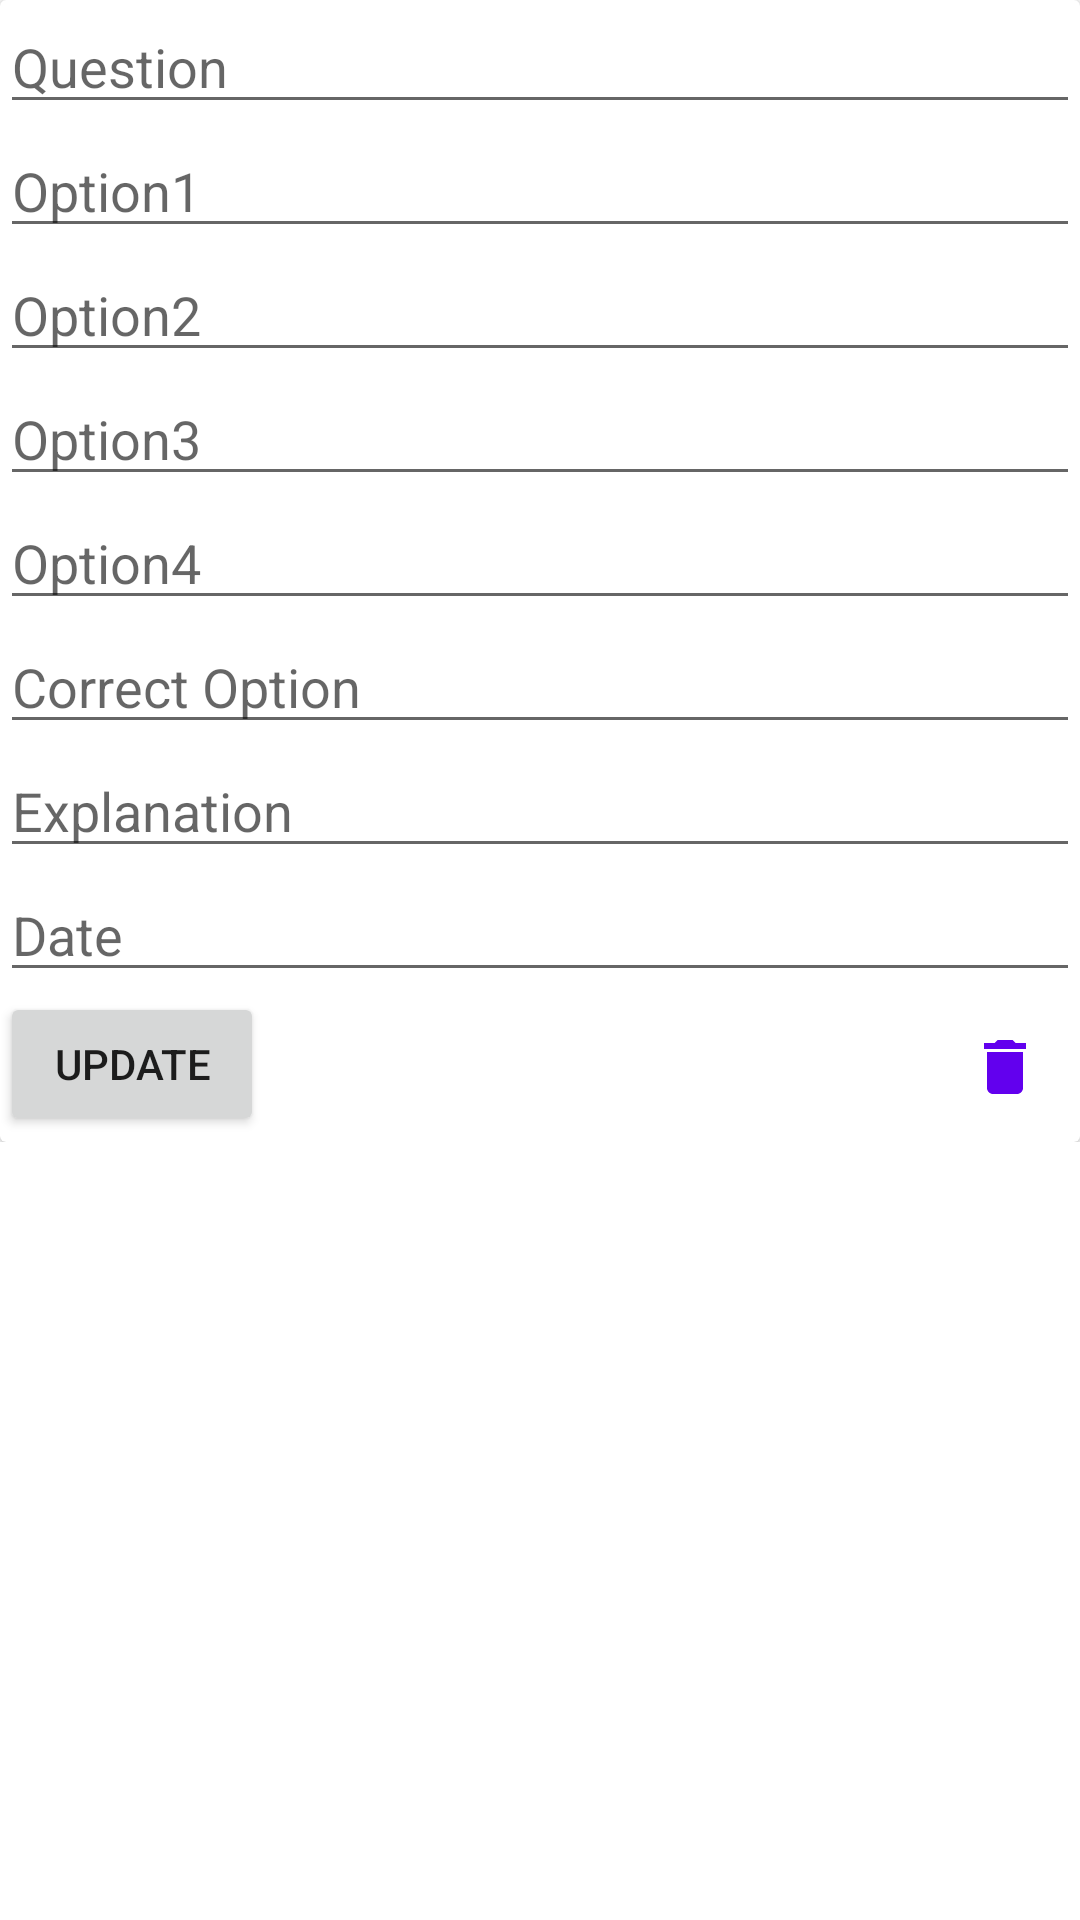

Layout XML and referenced resources for this Android screen:
<!-- AndroidManifest.xml: application theme Theme.EdunachalAdmin -->
<!-- res/layout/activity_add_quiz_appsc.xml -->
<?xml version="1.0" encoding="utf-8"?>
<RelativeLayout xmlns:android="http://schemas.android.com/apk/res/android"
    xmlns:app="http://schemas.android.com/apk/res-auto"
    xmlns:tools="http://schemas.android.com/tools"
    android:layout_width="match_parent"
    android:layout_height="match_parent"
    tools:context=".AddQuizAppsc">
<include layout="@layout/appsc_quiz_temp" android:id="@+id/quizTemp"/>
</RelativeLayout>
<!-- res/layout/appsc_quiz_temp.xml (included above) -->
<?xml version="1.0" encoding="utf-8"?>
<RelativeLayout
    xmlns:android="http://schemas.android.com/apk/res/android"
    xmlns:app="http://schemas.android.com/apk/res-auto"
    xmlns:tools="http://schemas.android.com/tools"
    android:layout_width="match_parent"
    android:layout_height="wrap_content">

    <androidx.cardview.widget.CardView
        android:layout_width="match_parent"
        android:layout_height="wrap_content" >
        <ScrollView
            android:layout_width="match_parent"
            android:layout_height="wrap_content">
            <RelativeLayout
                android:layout_width="match_parent"
                android:layout_height="wrap_content">

                <EditText
                    android:id="@+id/editTextTextMultiLine"
                    android:layout_width="wrap_content"
                    android:layout_height="wrap_content"
                    android:layout_alignParentStart="true"
                    android:layout_alignParentLeft="true"
                    android:layout_alignParentEnd="true"
                    android:layout_alignParentRight="true"
                    android:ems="10"
                    android:gravity="start|top"
                    android:hint="@string/question"
                    android:inputType="textPersonName" />

                <EditText
                    android:id="@+id/editTextTextPersonName"
                    android:layout_width="match_parent"
                    android:layout_height="wrap_content"
                    android:layout_below="@id/editTextTextMultiLine"
                    android:ems="10"
                    android:hint="@string/option1"
                    android:inputType="textPersonName" />

                <EditText
                    android:id="@+id/editTextTextPersonName2"
                    android:layout_width="match_parent"
                    android:layout_height="wrap_content"
                    android:layout_below="@id/editTextTextPersonName"
                    android:ems="10"
                    android:hint="@string/option2"
                    android:inputType="textPersonName" />

                <EditText
                    android:id="@+id/editTextTextPersonName3"
                    android:layout_width="match_parent"
                    android:layout_height="wrap_content"
                    android:layout_below="@id/editTextTextPersonName2"
                    android:ems="10"
                    android:hint="@string/option3"
                    android:inputType="textPersonName" />

                <EditText
                    android:id="@+id/editTextNumberDecimal"
                    android:layout_width="match_parent"
                    android:layout_height="wrap_content"
                    android:ems="10"
                    android:inputType="numberDecimal"
                    android:layout_below="@id/editTextTextPersonName4"
                    android:hint="@string/correct_option" />

                <EditText
                    android:id="@+id/editTextTextPersonName4"
                    android:layout_width="match_parent"
                    android:layout_height="wrap_content"
                    android:layout_below="@id/editTextTextPersonName3"
                    android:ems="10"
                    android:hint="@string/option4"
                    android:inputType="textPersonName" />

                <EditText
                    android:id="@+id/editTextTextMultiLine2"
                    android:layout_width="wrap_content"
                    android:layout_height="wrap_content"
                    android:layout_below="@id/editTextNumberDecimal"
                    android:layout_alignParentStart="true"
                    android:layout_alignParentLeft="true"
                    android:layout_alignParentEnd="true"
                    android:layout_alignParentRight="true"
                    android:ems="10"
                    android:gravity="start|top"
                    android:hint="@string/explanation"
                    android:inputType="textMultiLine" />

                <EditText
                    android:id="@+id/editTextDate"
                    android:layout_width="match_parent"
                    android:layout_height="wrap_content"
                    android:layout_below="@id/editTextTextMultiLine2"
                    android:ems="10"
                    android:hint="@string/date"
                    android:inputType="date" />

                <Button
                    android:id="@+id/button3"
                    android:layout_width="wrap_content"
                    android:layout_height="wrap_content"
                    android:text="@string/update"
                    android:layout_below="@id/editTextDate"/>

                <ImageButton
                    android:id="@+id/imageButton"
                    android:layout_width="50dp"
                    android:layout_height="50dp"
                    android:background="@android:color/transparent"
                    android:layout_alignParentEnd="true"
                    android:layout_below="@id/editTextDate"
                    app:srcCompat="@drawable/ic_baseline_delete_24"
                    tools:ignore="VectorDrawableCompat"
                    android:layout_alignParentRight="true" />
            </RelativeLayout>
        </ScrollView>
    </androidx.cardview.widget.CardView>
    <ProgressBar
        android:id="@+id/progressBar"
        style="?android:attr/progressBarStyle"
        android:layout_width="wrap_content"
        android:layout_height="wrap_content"
        android:visibility="invisible"
        android:layout_centerInParent="true"
        android:elevation="2dp"/>
</RelativeLayout>
<!-- resources referenced by this layout -->
<resources>
  <!-- drawable ic_baseline_delete_24 (drawable) -->
  <vector android:height="24dp" android:tint="#6200EE"
      android:viewportHeight="24" android:viewportWidth="24"
      android:width="24dp" xmlns:android="http://schemas.android.com/apk/res/android">
      <path android:fillColor="@android:color/white" android:pathData="M6,19c0,1.1 0.9,2 2,2h8c1.1,0 2,-0.9 2,-2V7H6v12zM19,4h-3.5l-1,-1h-5l-1,1H5v2h14V4z"/>
  </vector>
  <string name="correct_option">Correct Option</string>
  <string name="date">Date</string>
  <string name="explanation">Explanation</string>
  <string name="option1">Option1</string>
  <string name="option2">Option2</string>
  <string name="option3">Option3</string>
  <string name="option4">Option4</string>
  <string name="question">Question</string>
  <string name="update">Update</string>
  <style name="Theme.EdunachalAdmin" parent="Theme.MaterialComponents.DayNight.DarkActionBar">
          
          <item name="colorPrimary">@color/purple_500</item>
          <item name="colorPrimaryVariant">@color/purple_700</item>
          <item name="colorOnPrimary">@color/white</item>
          
          <item name="colorSecondary">@color/teal_200</item>
          <item name="colorSecondaryVariant">@color/teal_700</item>
          <item name="colorOnSecondary">@color/black</item>
          
          <item name="android:statusBarColor" tools:targetApi="l">?attr/colorPrimaryVariant</item>
          
      </style>
  <color name="purple_500">#FF6200EE</color>
  <color name="purple_700">#FF3700B3</color>
  <color name="white">#FFFFFFFF</color>
  <color name="teal_200">#FF03DAC5</color>
  <color name="teal_700">#FF018786</color>
  <color name="black">#FF000000</color>
</resources>
